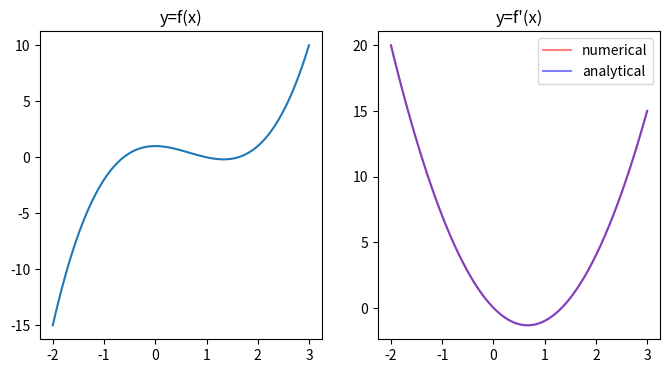

The script that saved this image:
import numpy as np
import matplotlib.pyplot as plt
 
# Girişin karesinin alan fonksiyonu tanımlayalım
def f(x):
    return x**3-2*x**2+1
 
# x=-10'dan x=10'a kadar örnek üretelim
x = np.linspace(-2,3,100)
y = f(x)
# grafiğin sol tarafına f(x)'i çizdirelim
fig = plt.figure(figsize=(8,4))
ax = fig.add_subplot(121)
ax.plot(x, y)
ax.set_title("y=f(x)")
 
# nümerik ve analitik türevler: f'(x) hesaplayalım
delta_x = 0.0001
y1 = (f(x+delta_x) - f(x)) / delta_x # nümerik
y2 = 3*x**2-4*x # analitik
# grafiğin sağ tarafına f'(x)'i çizdirelim
ax = fig.add_subplot(122)
ax.plot(x, y1, c="r", alpha=0.5, label="numerical")
ax.plot(x, y2, c="b", alpha=0.5, label="analytical")
ax.set_title("y=f'(x)")
ax.legend()
 
plt.show()